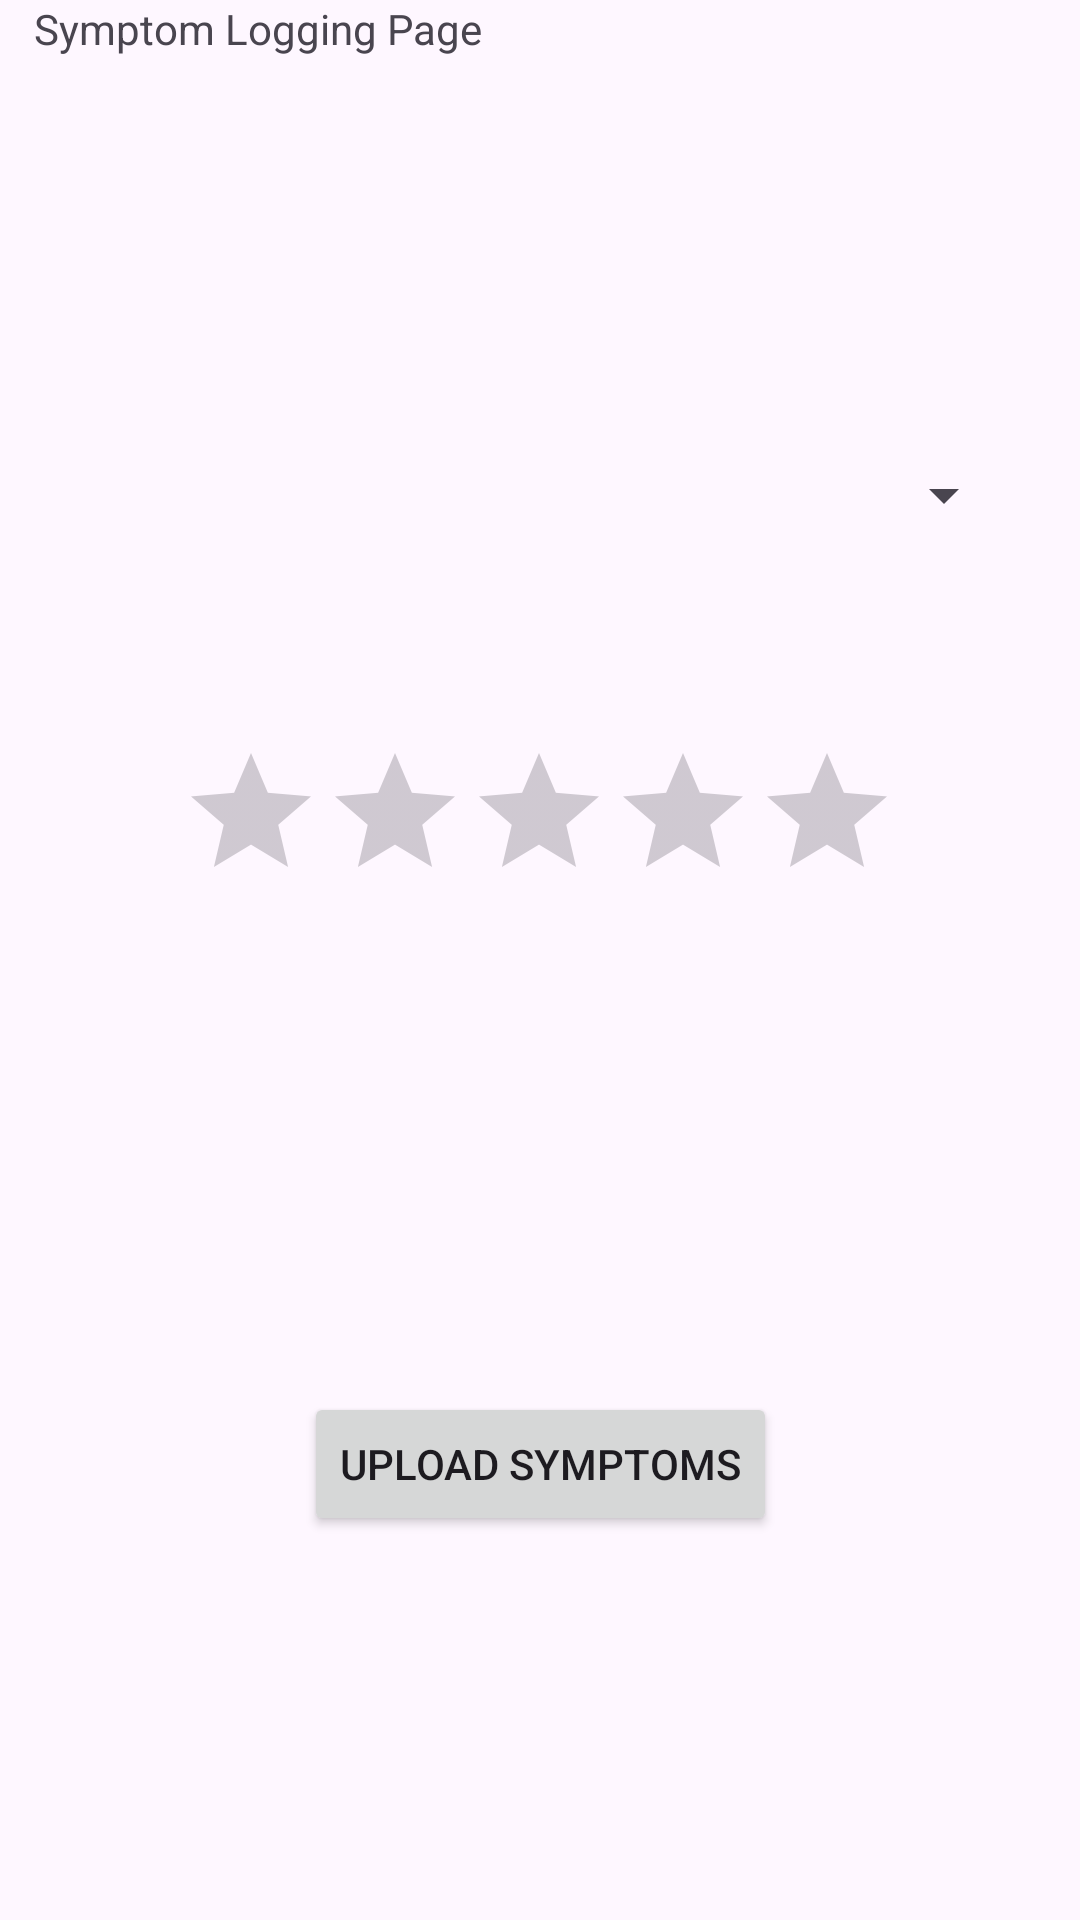

Reconstruct the res/layout file that produces this screen, plus the resources it refers to.
<!-- AndroidManifest.xml: application theme Theme.Manu_MC_Proj1 -->
<!-- res/layout/activity_main2.xml -->
<?xml version="1.0" encoding="utf-8"?>
<androidx.constraintlayout.widget.ConstraintLayout xmlns:android="http://schemas.android.com/apk/res/android"
    xmlns:app="http://schemas.android.com/apk/res-auto"
    xmlns:tools="http://schemas.android.com/tools"
    android:layout_width="match_parent"
    android:layout_height="match_parent"
    tools:context=".MainActivity2">

    <RatingBar
        android:id="@+id/ratingBar"
        android:layout_width="wrap_content"
        android:layout_height="wrap_content"
        android:layout_marginBottom="160dp"
        app:layout_constraintBottom_toTopOf="@+id/upload_symptoms"
        app:layout_constraintEnd_toEndOf="parent"
        app:layout_constraintHorizontal_bias="0.497"
        app:layout_constraintStart_toStartOf="parent" />

    <Spinner
        android:id="@+id/symptoms_spinner"
        android:layout_width="317dp"
        android:layout_height="76dp"
        android:layout_marginBottom="44dp"
        app:layout_constraintBottom_toTopOf="@+id/ratingBar"
        app:layout_constraintEnd_toEndOf="parent"
        app:layout_constraintStart_toStartOf="parent" />

    <TextView
        android:id="@+id/textView2"
        android:layout_width="241dp"
        android:layout_height="53dp"
        android:text="Symptom Logging Page"
        app:layout_constraintBottom_toTopOf="@+id/spinner"
        app:layout_constraintEnd_toEndOf="parent"
        app:layout_constraintHorizontal_bias="0.094"
        app:layout_constraintStart_toStartOf="parent"
        app:layout_constraintTop_toTopOf="parent"
        app:layout_constraintVertical_bias="0.321" />

    <Button
        android:id="@+id/upload_symptoms"
        android:layout_width="wrap_content"
        android:layout_height="wrap_content"
        android:layout_marginBottom="128dp"
        android:text="Upload Symptoms"
        app:layout_constraintBottom_toBottomOf="parent"
        app:layout_constraintEnd_toEndOf="parent"
        app:layout_constraintStart_toStartOf="parent" />
</androidx.constraintlayout.widget.ConstraintLayout>
<!-- resources referenced by this layout -->
<resources>
  <style name="Theme.Manu_MC_Proj1" parent="Base.Theme.Manu_MC_Proj1" />
  <style name="Base.Theme.Manu_MC_Proj1" parent="Theme.Material3.DayNight.NoActionBar">
          
          
      </style>
</resources>
